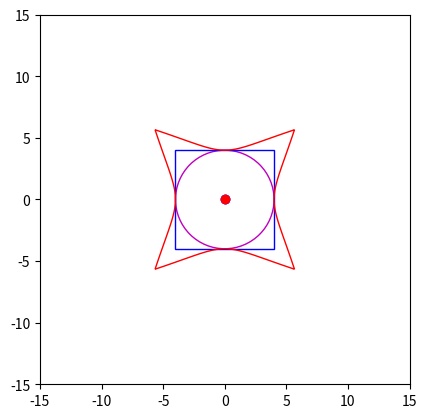

Python code for this plot:
import abc
import matplotlib
import matplotlib.patches as patch
import matplotlib.pyplot as plt
import numpy as np

def distance(point, other):
    dx = point[0] - other[0]
    dy = point[1] - other[1]
    return np.hypot(dx, dy)

def invert(point, shape):
    circle = shape.get_circle(point)
    t = np.arctan2(point[1] - circle.C[1], point[0] - circle.C[0])
    dr = distance(point, circle.C)
    r = circle.R**2 / dr
    return (circle.C[0] + r * np.cos(t), circle.C[1] + r * np.sin(t))

class Shape(metaclass=abc.ABCMeta):
    def __init__(self, centroid, interp, res, color):
        self.C = centroid
        self.color = color
        if(interp):
            self.points = self.__interpolate__(res)
        else:
            self.points = self.vertices

    def __get_centroid__(self, points):
        area = sum([points[i][0] * points[(i+1) % len(points)][1] - points[(i+1) % len(points)][0] * points[i][1] for i in range(len(points))]) / 2

        c_x = sum([(points[i][0] + points[(i+1) % len(points)][0]) * (points[i][0] * points[(i+1) % len(points)][1] - points[(i+1) % len(points)][0] * points[i][1]) for i in range(len(points))]) / (6 * area)
        c_y = sum([(points[i][1] + points[(i+1) % len(points)][1]) * (points[i][0] * points[(i+1) % len(points)][1] - points[(i+1) % len(points)][0] * points[i][1]) for i in range(len(points))]) / (6 * area)

        return (c_x, c_y)

    @abc.abstractmethod
    def __interpolate__(self, res):
        return

    def __repr__(self):
        return "Shape - Center: %s" % (self.C)

    @abc.abstractmethod
    def get_circle(self, point):
        return

    def invert(self, shape, color=None):
        if(color is None):
            color = self.color
        closed = shape is not Line
        points = [invert(point, shape) for point in self.points]
        return Polygon(points, closed=closed, interp=False, color=color)

    def draw(self):
        plt.plot(self.C[0], self.C[1], marker='o', color=self.color, linestyle=' ')
        plt.gcf().gca().add_patch(self.__plot__)

class Line(Shape):
    def __init__(self, point, slope, res=128, color='k'):
        self.slope = slope
        super(Line, self).__init__(point, True, res, color)
        self.__plot__ = patch.Polygon(self.points, closed=False, color=color)

    def __interpolate__(self, res):
        xlim = plt.xlim()

        xvals = np.linspace(xlim[0], xlim[1], res)
        yvals = [self.slope * (x - self.C[0]) + self.C[1] for x in xvals]

        return list(zip(xvals, yvals))

    def get_circle(self, point):
        return None

class Circle(Shape):
    def __init__(self, point, radius, res=128, color='k'):
        self.R = radius
        super(Circle, self).__init__(point, True, res, color)
        self.__plot__ = patch.Circle(point, radius, fill=False, color=color)

    def __interpolate__(self, res):
        return [(self.C[0] + self.R * np.cos(t * 2 * np.pi / res), self.C[1] + self.R * np.sin(t * 2 * np.pi / res)) for t in range(res+1)]

    def __repr__(self):
        return "Circle - Center: %s, Radius: %s" % (self.C, self.R)

    def get_circle(self, point):
        return self

class Polygon(Shape):
    def __init__(self, vertices, closed=True, interp=True, res=128, color='k'):
        self.vertices = vertices
        super(Polygon, self).__init__(self.__get_centroid__(vertices), interp, res, color)
        self.__plot__ = patch.Polygon(vertices, closed=closed, fill=False, color=color)

    def __interpolate__(self, res):
        points = []
        for i in range(len(self.vertices)):
            v1 = self.vertices[i]
            v2 = self.vertices[(i+1) % len(self.vertices)]

            x_equals = v1[0] - v2[0] == 0

            if(x_equals):
                v1 = tuple(reversed(v1))
                v2 = tuple(reversed(v2))

            xvals = np.linspace(v1[0], v2[0], res)

            if(v1[0] <= v2[0]):
                yvals = np.interp(xvals, [v1[0], v2[0]], [v1[1], v2[1]])
            else:
                yvals = np.interp(list(reversed(xvals)), [v2[0], v1[0]], [v1[1], v2[1]])

            if(x_equals):
                xvals, yvals = yvals, xvals

            points += list(zip(xvals, yvals))[1:]
        return points

    def __repr__(self):
        return "Polygon - Centroid: %s, Vertices: %d" % (self.C, len(self.vertices)-1)

    def get_circle(self, point):
        rad_point = None
        dx = point[0] - self.C[0]
        dy = point[1] - self.C[1]
        m = dy / dx

        for i in range(len(self.vertices)):
            v1 = self.vertices[i]
            v2 = self.vertices[(i+1) % len(self.vertices)]

            dx_v = v1[0] - v2[0]
            dy_v = v1[1] - v2[1]

            def check_point(x, y):
                dx_p = x - self.C[0]
                dy_p = y - self.C[1]
    
                in_range = (v1[0] <= x <= v2[0] or v1[0] >= x >= v2[0]) and (v1[1] <= y <= v2[1] or v1[1] >= y >= v2[1])
                colinear = np.abs(np.arctan2(dy_p, dx_p) - np.arctan2(dy, dx)) <= 1e-12
    
                return in_range and colinear

            if(dx == 0):
                m_v = dy_v / dx_v

                x = self.C[0]
                y = m_v * (self.C[0] - v1[0]) + v1[1]

                if(check_point(x, y)):
                    rad_point = (x, y)
                    break
            # [redacted]
            # [redacted]
            elif(dy_v == 0):
                x = (v1[1] - self.C[1]) / m + self.C[0]
                y = v1[1]

                if(check_point(x, y)):
                    rad_point = (x, y)
                    break
            elif(dx_v == 0):
                x = v1[0]
                y = m * (v1[0] - self.C[0]) + self.C[1]

                dx_p = x - self.C[0]
                dy_p = y - self.C[1]

                in_range = v1[1] <= y <= v2[1] or v1[1] >= y >= v2[1]
                colinear = -1e-12 <= np.arctan2(dy_p, dx_p) - np.arctan2(dy, dx) <= 1e-12

                if(check_point(x, y)):
                    rad_point = (x, y)
                    break
            else:
                m_v = dy_v / dx_v

                A = np.matrix([[1, -m], [1, -m_v]])
                B = np.matrix([[m * -self.C[0] + self.C[1]], [m_v * -v1[0] + v1[1]]])
                X = np.linalg.solve(A, B)

                x = X[1, 0]
                y = X[0, 0]

                if(check_point(x, y)):
                    rad_point = (x, y)
                    break

        if(rad_point != None):
            return Circle(self.C, distance(self.C, rad_point), color=self.color)
        else:
            print(point)
            plt.plot(point[0], point[1], marker='x', color='r', linestyle=' ')
            return Circle(self.C, 0)

plt.gcf().gca().set_aspect('equal')

plt.xlim(-15, 15)
plt.ylim(-15, 15)

c1 = Circle((0, 0), 4, color='m', res=1024)
# c2 = Circle((1, 0), 1.4125, color='g', res=2048)
# c3 = Circle((3, 7), 3, color='r', res=2048)
# p1 = Polygon([(-5, 5), (4, 4), (5, -5), (-4, -4)], color='g', res=1024)
# p2 = Polygon([(-4, 3), (7, 0), (0, -3)], color='g', res=1024)
p3 = Polygon([(-4, 4), (4, 4), (4, -4), (-4, -4)], color='b', res=1024)
# l1 = Line((0, 1), 3, color='g', res=8192)
# i_c1c2 = c2.invert(c1, color='r')
# i_c1c3 = c3.invert(c1, color='r')
# i_c1p1 = p1.invert(c1, color='r')
# i_p1c1 = c1.invert(p1, color='r')
# i_p2c1 = c1.invert(p2, color='r')
# i_c1l1 = l1.invert(c1, color='r')
# i_p1l1 = l1.invert(p1, color='r')
# i_p2l1 = l1.invert(p2, color='r')
# i_p1p2 = p2.invert(p1, color='r')
# i_p3p1 = p1.invert(p3, color='r')
i_p3c1 = c1.invert(p3, color='r')

c1.draw()
# c2.draw()
# c3.draw()
# p1.draw()
# p2.draw()
p3.draw()
# l1.draw()
# i_c1c2.draw()
# i_c1c3.draw()
# i_c1p1.draw()
# i_p1c1.draw()
# i_p2c1.draw()
# i_c1l1.draw()
# i_p1l1.draw()
# i_p2l1.draw()
# i_p1p2.draw()
# i_p3p1.draw()
i_p3c1.draw()

plt.show()

### Magic code for debugging specific unruly points
# check = point == (SOME, POINT)
# if(check):
    #     print(v1)
    #     print(v2)
    #     print()
    #     print(point)
    #     print(self.centroid)
    #     print((x, y))
    #     print()
    #     print((dx_p, dy_p))
    #     print(np.arctan2(dy_p, dx_p))
    #     print()
    #     print((dx, dy))
    #     print(np.arctan2(dy, dx))
    #     print()
    #     print(np.arctan2(dy_p, dx_p) - np.arctan2(dy, dx))
    #     print()
    #     print(in_range)
    #     print(colinear)
    #     print("----------")
    #     plt.plot(x, y, marker='x', color='r')